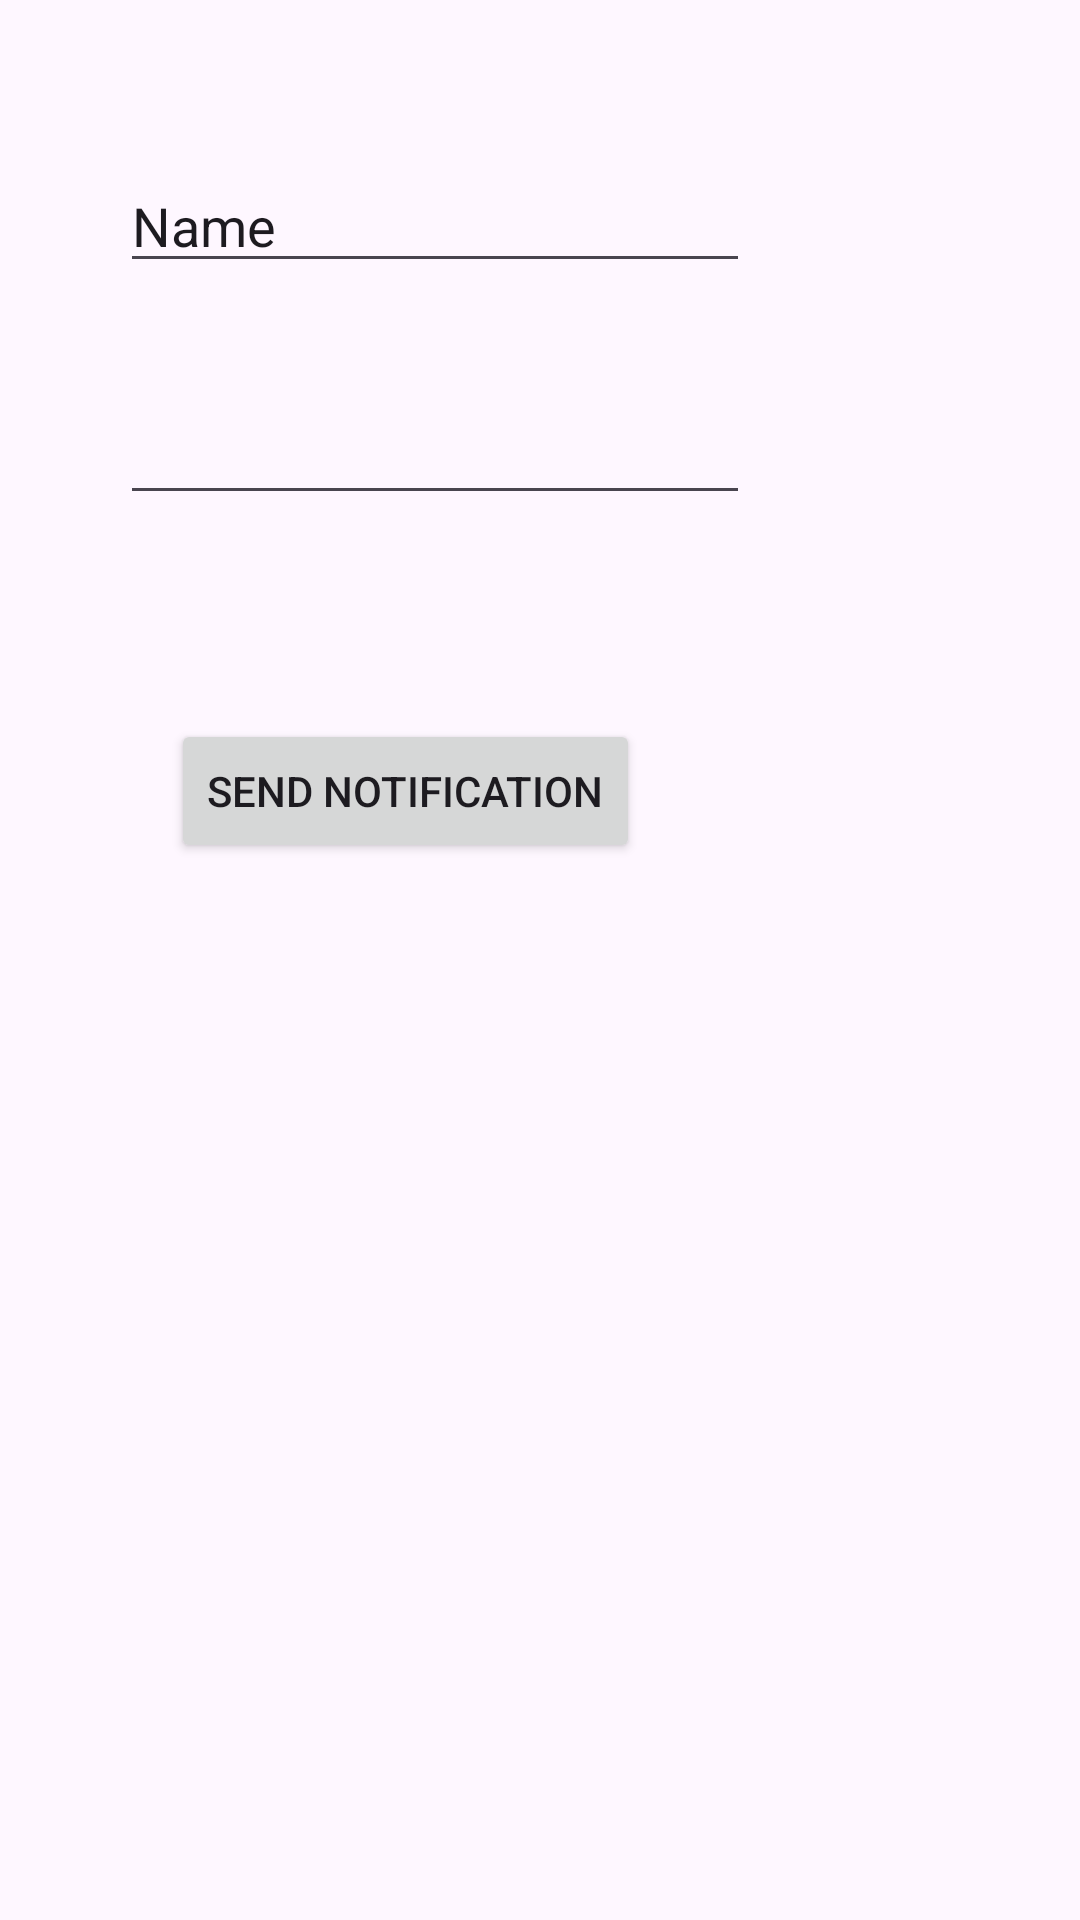

Layout XML and referenced resources for this Android screen:
<!-- AndroidManifest.xml: application theme Theme.Vit -->
<!-- res/layout/activity_login.xml -->
<?xml version="1.0" encoding="utf-8"?>
<androidx.constraintlayout.widget.ConstraintLayout
    xmlns:android="http://schemas.android.com/apk/res/android"
    xmlns:app="http://schemas.android.com/apk/res-auto"
    xmlns:tools="http://schemas.android.com/tools"
    android:id="@+id/main"
    android:layout_width="match_parent"
    android:layout_height="match_parent"
    tools:context=".LoginActivity">

    <EditText
        android:id="@+id/editTextText"
        android:layout_width="wrap_content"
        android:layout_height="wrap_content"
        android:layout_marginStart="40dp"
        android:layout_marginTop="53dp"
        android:ems="10"
        android:inputType="text"
        android:text="Name"
        app:layout_constraintStart_toStartOf="parent"
        app:layout_constraintTop_toTopOf="parent" />

    <EditText
        android:id="@+id/editTextTextPassword"
        android:layout_width="wrap_content"
        android:layout_height="wrap_content"
        android:layout_marginStart="40dp"
        android:layout_marginTop="36dp"
        android:ems="10"
        android:inputType="textPassword"
        app:layout_constraintStart_toStartOf="parent"
        app:layout_constraintTop_toBottomOf="@+id/editTextText" />

    <Button
        android:id="@+id/button1"
        android:layout_width="wrap_content"
        android:layout_height="wrap_content"
        android:layout_marginStart="57dp"
        android:layout_marginTop="68dp"
        android:text="Send Notification"
        android:onClick="showNotification"
        app:layout_constraintStart_toStartOf="parent"
        app:layout_constraintTop_toBottomOf="@+id/editTextTextPassword" />

</androidx.constraintlayout.widget.ConstraintLayout>
<!-- resources referenced by this layout -->
<resources>
  <style name="Theme.Vit" parent="Base.Theme.Vit" />
  <style name="Base.Theme.Vit" parent="Theme.Material3.DayNight.NoActionBar">
          
          
      </style>
</resources>
